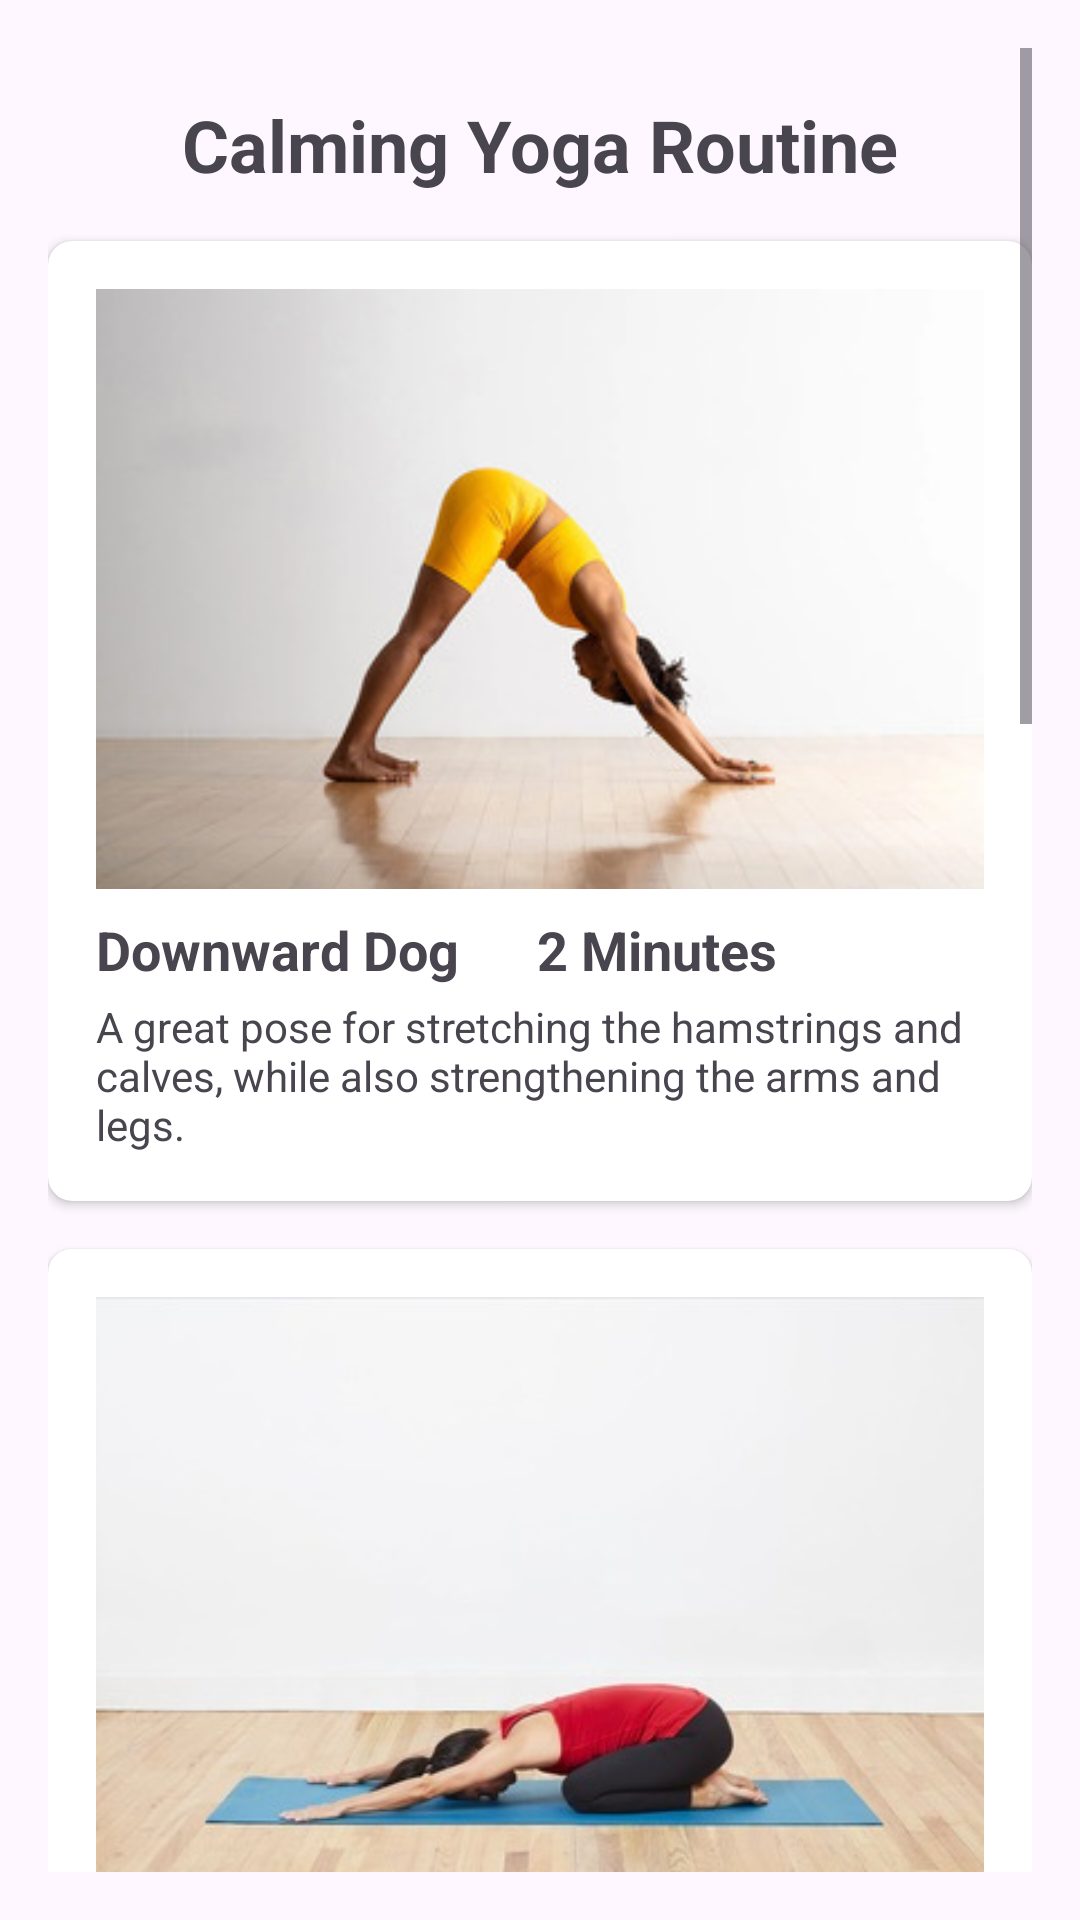

This screen was rendered from an Android layout file. Write that file and the resources it references.
<!-- AndroidManifest.xml: application theme Theme.FitLifeFitnessTracker -->
<!-- res/layout/fragment_yoga_routine.xml -->
<?xml version="1.0" encoding="utf-8"?>
<FrameLayout xmlns:android="http://schemas.android.com/apk/res/android"
    xmlns:app="http://schemas.android.com/apk/res-auto"
    xmlns:tools="http://schemas.android.com/tools"
    android:layout_width="match_parent"
    android:layout_height="match_parent"
    tools:context="fragment.YogaRoutineFragment">

    <ScrollView
        android:layout_width="match_parent"
        android:layout_height="match_parent"
        android:padding="16dp">

        <LinearLayout
            android:layout_width="match_parent"
            android:layout_height="wrap_content"
            android:orientation="vertical"
            android:paddingBottom="16dp"
            android:paddingTop="16dp"
            android:spacing="16dp">

            <TextView
                android:layout_width="wrap_content"
                android:layout_height="wrap_content"
                android:text="Calming Yoga Routine"
                android:textSize="24sp"
                android:textStyle="bold"
                android:layout_gravity="center"
                android:paddingBottom="16dp"/>

            
            <androidx.cardview.widget.CardView
                android:layout_width="match_parent"
                android:layout_height="wrap_content"
                android:layout_marginBottom="16dp"
                android:elevation="4dp"
                app:cardCornerRadius="8dp">

                <LinearLayout
                    android:layout_width="match_parent"
                    android:layout_height="wrap_content"
                    android:orientation="vertical"
                    android:padding="16dp">

                    <ImageView
                        android:layout_width="match_parent"
                        android:layout_height="200dp"
                        android:scaleType="centerCrop"
                        android:src="@drawable/downward_dog"/>

                    <TextView
                        android:layout_width="match_parent"
                        android:layout_height="wrap_content"
                        android:text="Downward Dog      2 Minutes"
                        android:textSize="18sp"
                        android:textStyle="bold"
                        android:layout_marginTop="8dp"/>

                    <TextView
                        android:layout_width="match_parent"
                        android:layout_height="wrap_content"
                        android:text="A great pose for stretching the hamstrings and calves, while also strengthening the arms and legs."
                        android:layout_marginTop="4dp"/>
                </LinearLayout>
            </androidx.cardview.widget.CardView>

            
            <androidx.cardview.widget.CardView
                android:layout_width="match_parent"
                android:layout_height="wrap_content"
                android:layout_marginBottom="16dp"
                android:elevation="4dp"
                app:cardCornerRadius="8dp">

                <LinearLayout
                    android:layout_width="match_parent"
                    android:layout_height="wrap_content"
                    android:orientation="vertical"
                    android:padding="16dp">

                    <ImageView
                        android:layout_width="match_parent"
                        android:layout_height="200dp"
                        android:scaleType="centerCrop"
                        android:src="@drawable/child_pose"/>

                    <TextView
                        android:layout_width="match_parent"
                        android:layout_height="wrap_content"
                        android:text="Child's Pose      3 minutes"
                        android:textSize="18sp"
                        android:textStyle="bold"
                        android:layout_marginTop="8dp"/>

                    <TextView
                        android:layout_width="match_parent"
                        android:layout_height="wrap_content"
                        android:text="A calming pose that stretches the back and shoulders, and helps relieve stress."
                        android:layout_marginTop="4dp"/>
                </LinearLayout>
            </androidx.cardview.widget.CardView>

            
            <androidx.cardview.widget.CardView
                android:layout_width="match_parent"
                android:layout_height="wrap_content"
                android:layout_marginBottom="16dp"
                android:elevation="4dp"
                app:cardCornerRadius="8dp">

                <LinearLayout
                    android:layout_width="match_parent"
                    android:layout_height="wrap_content"
                    android:orientation="vertical"
                    android:padding="16dp">

                    <ImageView
                        android:layout_width="match_parent"
                        android:layout_height="200dp"
                        android:scaleType="centerCrop"
                        android:src="@drawable/warrior_1"/>

                    <TextView
                        android:layout_width="match_parent"
                        android:layout_height="wrap_content"
                        android:text="Warrior I     1 minute per side"
                        android:textSize="18sp"
                        android:textStyle="bold"
                        android:layout_marginTop="8dp"/>

                    <TextView
                        android:layout_width="match_parent"
                        android:layout_height="wrap_content"
                        android:text="A powerful pose that strengthens the legs, opens the hips and chest, and improves focus."
                        android:layout_marginTop="4dp"/>
                </LinearLayout>
            </androidx.cardview.widget.CardView>

            
            <androidx.cardview.widget.CardView
                android:layout_width="match_parent"
                android:layout_height="wrap_content"
                android:layout_marginBottom="16dp"
                android:elevation="4dp"
                app:cardCornerRadius="8dp">

                <LinearLayout
                    android:layout_width="match_parent"
                    android:layout_height="wrap_content"
                    android:orientation="vertical"
                    android:padding="16dp">

                    <ImageView
                        android:layout_width="match_parent"
                        android:layout_height="200dp"
                        android:scaleType="centerCrop"
                        android:src="@drawable/cobra_pose"/>

                    <TextView
                        android:layout_width="match_parent"
                        android:layout_height="wrap_content"
                        android:text="Cobra Pose        2 minutes"
                        android:textSize="18sp"
                        android:textStyle="bold"
                        android:layout_marginTop="8dp"/>

                    <TextView
                        android:layout_width="match_parent"
                        android:layout_height="wrap_content"
                        android:text="A gentle backbend that stretches the chest, shoulders, and abdomen, while also strengthening the spine."
                        android:layout_marginTop="4dp"/>
                </LinearLayout>
            </androidx.cardview.widget.CardView>

            
            <androidx.cardview.widget.CardView
                android:layout_width="match_parent"
                android:layout_height="wrap_content"
                android:layout_marginBottom="16dp"
                android:elevation="4dp"
                app:cardCornerRadius="8dp">

                <LinearLayout
                    android:layout_width="match_parent"
                    android:layout_height="wrap_content"
                    android:orientation="vertical"
                    android:padding="16dp">

                    <ImageView
                        android:layout_width="match_parent"
                        android:layout_height="200dp"
                        android:scaleType="centerCrop"
                        android:src="@drawable/savasana"/>

                    <TextView
                        android:layout_width="match_parent"
                        android:layout_height="wrap_content"
                        android:text="Savasana      5-10 minutes"
                        android:textSize="18sp"
                        android:textStyle="bold"
                        android:layout_marginTop="8dp"/>

                    <TextView
                        android:layout_width="match_parent"
                        android:layout_height="wrap_content"
                        android:text="A resting pose at the end of the yoga practice to relax the entire body and mind."
                        android:layout_marginTop="4dp"/>
                </LinearLayout>
            </androidx.cardview.widget.CardView>

        </LinearLayout>
    </ScrollView>

</FrameLayout>
<!-- resources referenced by this layout -->
<resources>
  <!-- drawable child_pose: jpg bitmap (drawable, 14303 bytes) -->
  <!-- drawable cobra_pose: jpg bitmap (drawable, 13907 bytes) -->
  <!-- drawable downward_dog: jpg bitmap (drawable, 15049 bytes) -->
  <!-- drawable savasana: webp bitmap (drawable, 1976 bytes) -->
  <!-- drawable warrior_1: webp bitmap (drawable, 2236 bytes) -->
  <style name="Theme.FitLifeFitnessTracker" parent="Base.Theme.FitLifeFitnessTracker" />
  <style name="Base.Theme.FitLifeFitnessTracker" parent="Theme.Material3.DayNight.NoActionBar">
          
          
      </style>
</resources>
